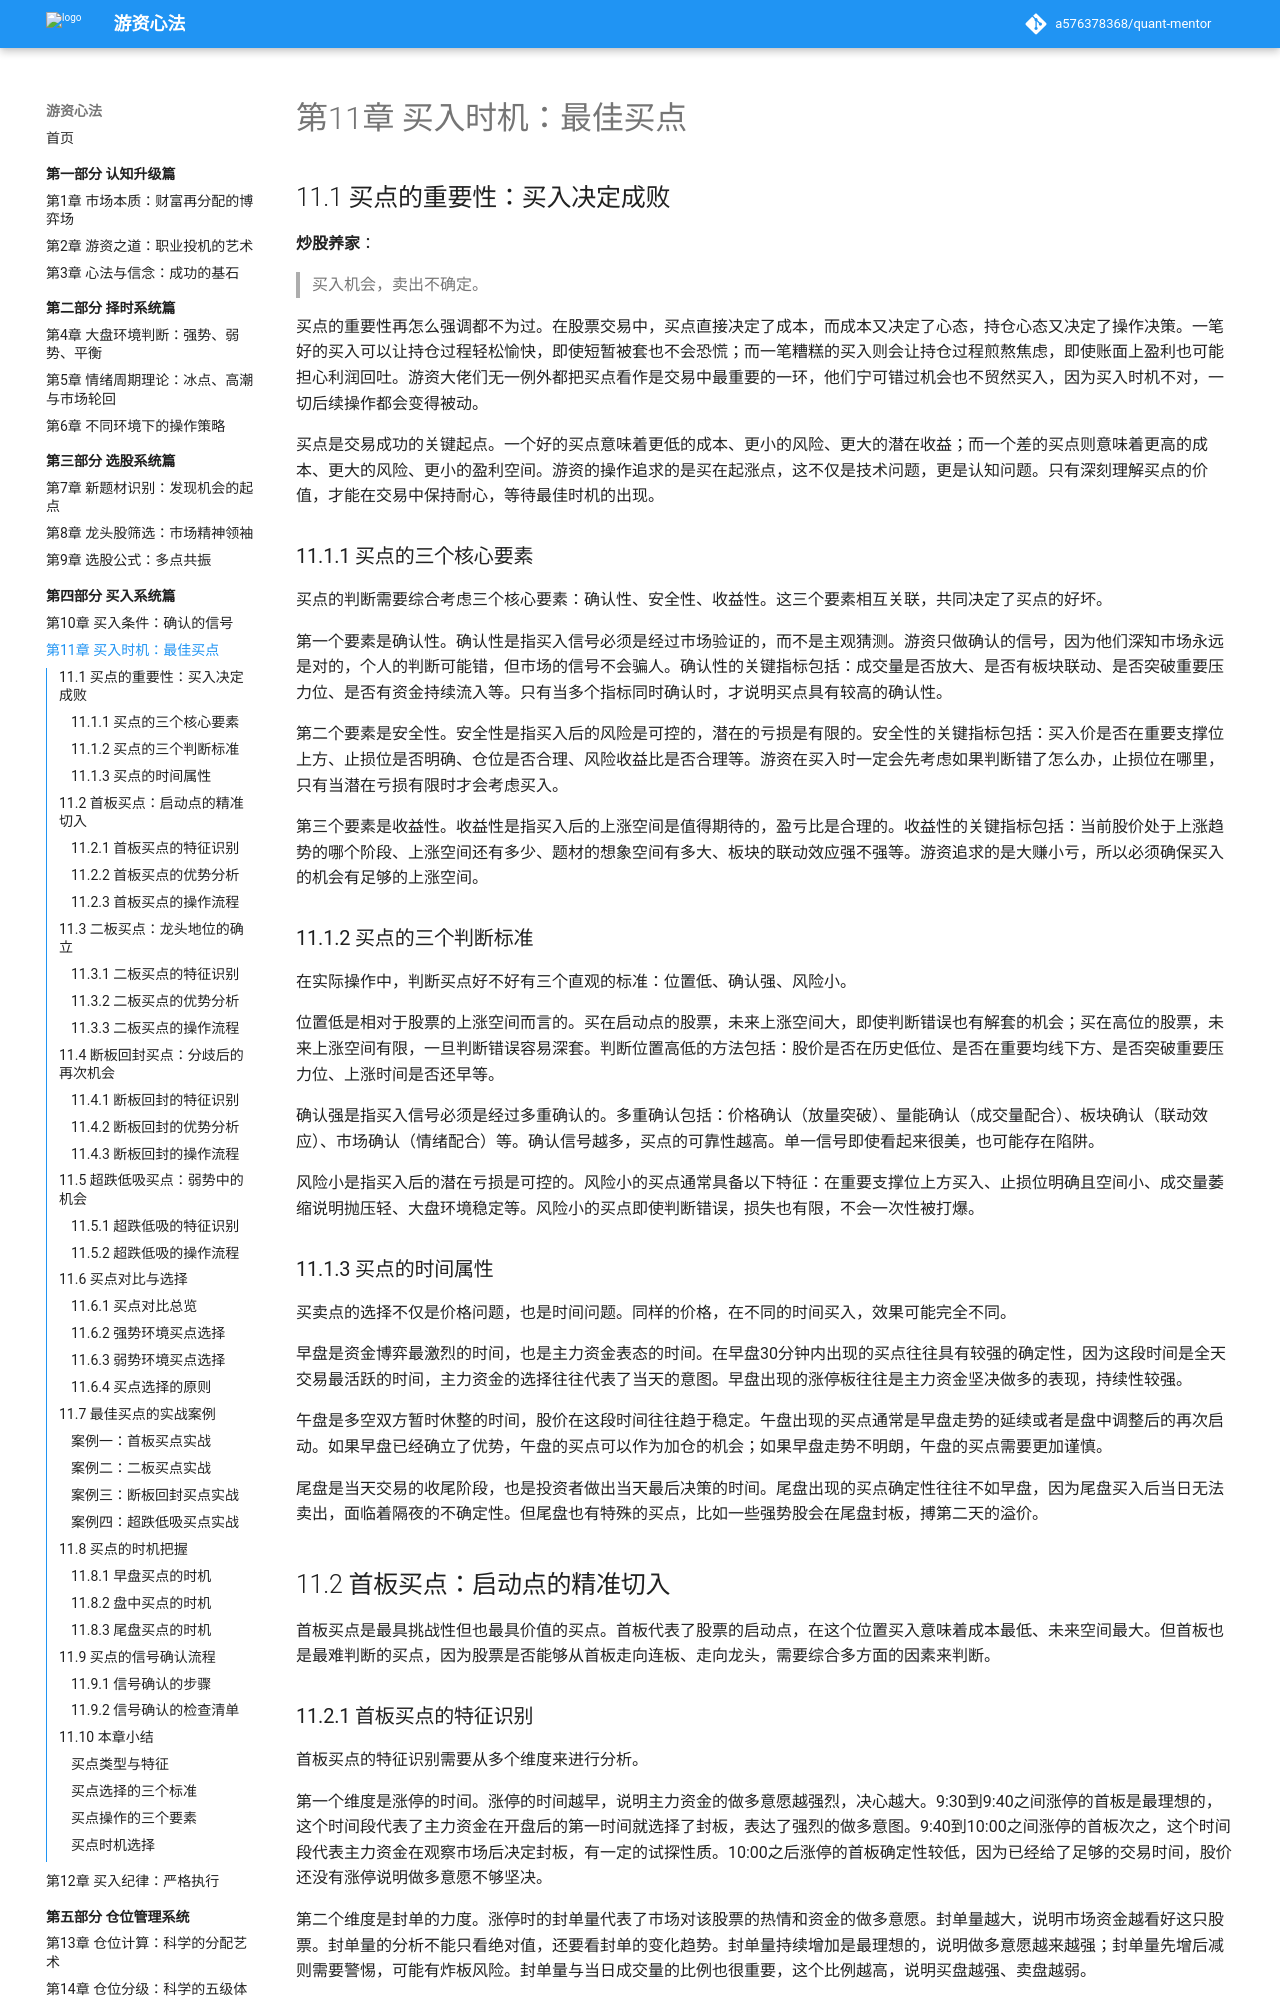

repository: a576378368/quant-mentor · page: part4-买入系统篇/11-买入时机/index.html · generator: mkdocs

# 第11章 买入时机：最佳买点

## 11.1 买点的重要性：买入决定成败

**炒股养家**：
> 买入机会，卖出不确定。

买点的重要性再怎么强调都不为过。在股票交易中，买点直接决定了成本，而成本又决定了心态，持仓心态又决定了操作决策。一笔好的买入可以让持仓过程轻松愉快，即使短暂被套也不会恐慌；而一笔糟糕的买入则会让持仓过程煎熬焦虑，即使账面上盈利也可能担心利润回吐。游资大佬们无一例外都把买点看作是交易中最重要的一环，他们宁可错过机会也不贸然买入，因为买入时机不对，一切后续操作都会变得被动。

买点是交易成功的关键起点。一个好的买点意味着更低的成本、更小的风险、更大的潜在收益；而一个差的买点则意味着更高的成本、更大的风险、更小的盈利空间。游资的操作追求的是买在起涨点，这不仅是技术问题，更是认知问题。只有深刻理解买点的价值，才能在交易中保持耐心，等待最佳时机的出现。

### 11.1.1 买点的三个核心要素

买点的判断需要综合考虑三个核心要素：确认性、安全性、收益性。这三个要素相互关联，共同决定了买点的好坏。

第一个要素是确认性。确认性是指买入信号必须是经过市场验证的，而不是主观猜测。游资只做确认的信号，因为他们深知市场永远是对的，个人的判断可能错，但市场的信号不会骗人。确认性的关键指标包括：成交量是否放大、是否有板块联动、是否突破重要压力位、是否有资金持续流入等。只有当多个指标同时确认时，才说明买点具有较高的确认性。

第二个要素是安全性。安全性是指买入后的风险是可控的，潜在的亏损是有限的。安全性的关键指标包括：买入价是否在重要支撑位上方、止损位是否明确、仓位是否合理、风险收益比是否合理等。游资在买入时一定会先考虑如果判断错了怎么办，止损位在哪里，只有当潜在亏损有限时才会考虑买入。

第三个要素是收益性。收益性是指买入后的上涨空间是值得期待的，盈亏比是合理的。收益性的关键指标包括：当前股价处于上涨趋势的哪个阶段、上涨空间还有多少、题材的想象空间有多大、板块的联动效应强不强等。游资追求的是大赚小亏，所以必须确保买入的机会有足够的上涨空间。

### 11.1.2 买点的三个判断标准

在实际操作中，判断买点好不好有三个直观的标准：位置低、确认强、风险小。

位置低是相对于股票的上涨空间而言的。买在启动点的股票，未来上涨空间大，即使判断错误也有解套的机会；买在高位的股票，未来上涨空间有限，一旦判断错误容易深套。判断位置高低的方法包括：股价是否在历史低位、是否在重要均线下方、是否突破重要压力位、上涨时间是否还早等。

确认强是指买入信号必须是经过多重确认的。多重确认包括：价格确认（放量突破）、量能确认（成交量配合）、板块确认（联动效应）、市场确认（情绪配合）等。确认信号越多，买点的可靠性越高。单一信号即使看起来很美，也可能存在陷阱。

风险小是指买入后的潜在亏损是可控的。风险小的买点通常具备以下特征：在重要支撑位上方买入、止损位明确且空间小、成交量萎缩说明抛压轻、大盘环境稳定等。风险小的买点即使判断错误，损失也有限，不会一次性被打爆。

### 11.1.3 买点的时间属性

买卖点的选择不仅是价格问题，也是时间问题。同样的价格，在不同的时间买入，效果可能完全不同。

早盘是资金博弈最激烈的时间，也是主力资金表态的时间。在早盘30分钟内出现的买点往往具有较强的确定性，因为这段时间是全天交易最活跃的时间，主力资金的选择往往代表了当天的意图。早盘出现的涨停板往往是主力资金坚决做多的表现，持续性较强。

午盘是多空双方暂时休整的时间，股价在这段时间往往趋于稳定。午盘出现的买点通常是早盘走势的延续或者是盘中调整后的再次启动。如果早盘已经确立了优势，午盘的买点可以作为加仓的机会；如果早盘走势不明朗，午盘的买点需要更加谨慎。

尾盘是当天交易的收尾阶段，也是投资者做出当天最后决策的时间。尾盘出现的买点确定性往往不如早盘，因为尾盘买入后当日无法卖出，面临着隔夜的不确定性。但尾盘也有特殊的买点，比如一些强势股会在尾盘封板，搏第二天的溢价。
